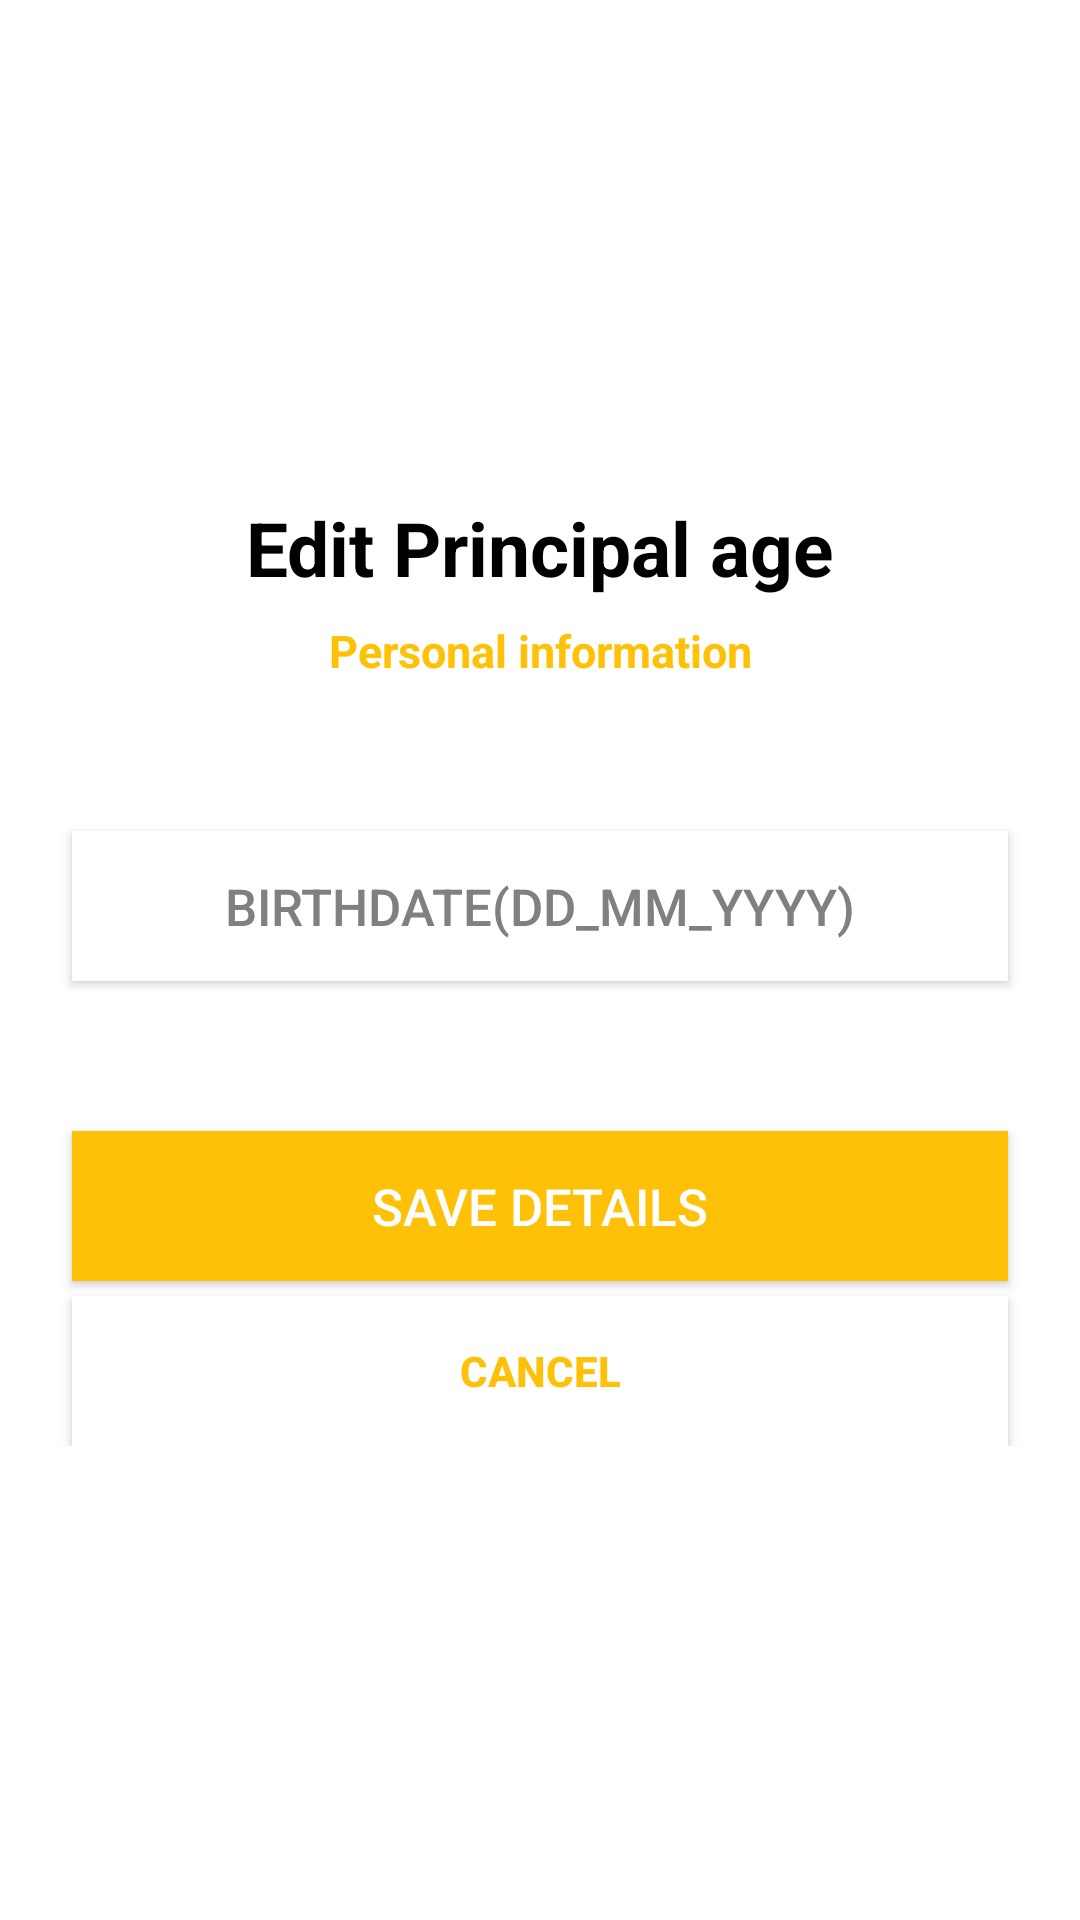

Layout XML and referenced resources for this Android screen:
<!-- AndroidManifest.xml: application theme Theme.HealthDialog -->
<!-- res/layout/delete_dialog.xml -->
<?xml version="1.0" encoding="utf-8"?>
<androidx.constraintlayout.widget.ConstraintLayout xmlns:android="http://schemas.android.com/apk/res/android"
    xmlns:app="http://schemas.android.com/apk/res-auto"
    xmlns:tools="http://schemas.android.com/tools"
    android:id="@+id/dialog_delete_quote"
    android:layout_width="match_parent"
    android:layout_height="match_parent"
    app:layout_constraintBottom_toBottomOf="parent"
    app:layout_constraintEnd_toEndOf="parent"
    app:layout_constraintStart_toStartOf="parent"
    app:layout_constraintTop_toTopOf="parent"

    >

    <androidx.cardview.widget.CardView
        android:id="@+id/dialog_cardview"
        android:layout_width="match_parent"
        android:layout_height="wrap_content"
        app:cardBackgroundColor="#FFFFFF"
        app:cardCornerRadius="16dp"
        app:cardElevation="0dp"
        app:cardMaxElevation="0dp"
        app:layout_constraintBottom_toBottomOf="parent"
        app:layout_constraintEnd_toEndOf="parent"
        app:layout_constraintStart_toStartOf="parent"
        app:layout_constraintTop_toTopOf="parent">


        <androidx.constraintlayout.widget.ConstraintLayout
            android:id="@+id/dialog_view"
            android:layout_width="match_parent"
            android:layout_height="324dp"
            android:layout_gravity="center"
            android:gravity="center">


            <TextView
                android:id="@+id/dialog_title"
                android:layout_width="match_parent"
                android:layout_height="wrap_content"
                android:layout_marginHorizontal="24dp"
                android:gravity="top|center"
                android:text="Edit Principal age"
                android:textColor="@color/black"
                android:textSize="25sp"
                android:textStyle="bold"
                app:layout_constraintBottom_toTopOf="@+id/textView3"
                app:layout_constraintEnd_toEndOf="parent"
                app:layout_constraintStart_toStartOf="parent"
                app:layout_constraintTop_toTopOf="parent" />

            <TextView
                android:id="@+id/textView3"
                android:layout_width="match_parent"
                android:layout_height="wrap_content"
                android:layout_marginHorizontal="24dp"
                android:layout_marginBottom="150dp"
                android:gravity="center"
                android:text="Personal information"
                android:textColor="@color/orange"
                android:textSize="15sp"
                android:textStyle="bold"
                app:layout_constraintBottom_toTopOf="@+id/confirm_button"
                app:layout_constraintEnd_toEndOf="parent"
                app:layout_constraintStart_toStartOf="parent" />
            <androidx.appcompat.widget.AppCompatButton
                android:id="@+id/date"
                android:layout_width="match_parent"
                android:layout_height="50dp"
                android:layout_marginHorizontal="24dp"
                android:layout_marginBottom="50dp"
                android:gravity="center"

                android:text="@string/birthdate_dd_mm_yyyy"
                android:textColor="@color/grey"
                android:background="#ffff"
                android:textSize="17sp"
                app:layout_constraintBottom_toBottomOf="@id/textView3"
                app:layout_constraintBottom_toTopOf="@id/confirm_button"
                app:layout_constraintEnd_toEndOf="parent"
                app:layout_constraintStart_toStartOf="parent" />

            <androidx.appcompat.widget.AppCompatButton
                android:id="@+id/confirm_button"
                android:layout_width="match_parent"
                android:layout_height="50dp"
                android:layout_marginHorizontal="24dp"
                android:layout_marginBottom="5dp"
                android:background="#FFC107"
                android:gravity="center"
                android:text="SAVE DETAILS"
                android:textColor="@color/white"
                android:textSize="17sp"
                app:layout_constraintBottom_toTopOf="@+id/cancel_button"
                app:layout_constraintEnd_toEndOf="parent"
                app:layout_constraintHorizontal_bias="0.166"
                app:layout_constraintStart_toStartOf="parent" />

            <androidx.appcompat.widget.AppCompatButton
                android:id="@+id/cancel_button"
                android:layout_width="match_parent"
                android:layout_height="50dp"
                android:layout_marginHorizontal="24dp"
                android:layout_marginBottom="0dp"
                android:background="@color/white"
                android:gravity="center"
                android:text="CANCEL"
                android:textAllCaps="true"
                android:textColor="#FFC107"
                android:textSize="14sp"
                android:textStyle="bold"
                app:layout_constraintBottom_toBottomOf="parent"
                tools:layout_editor_absoluteX="24dp" />

        </androidx.constraintlayout.widget.ConstraintLayout>


    </androidx.cardview.widget.CardView>

    <androidx.constraintlayout.widget.Guideline
        android:id="@+id/guideline2"
        android:layout_width="wrap_content"
        android:layout_height="wrap_content"
        android:orientation="vertical"
        app:layout_constraintGuide_begin="20dp" />

    <androidx.constraintlayout.widget.Guideline
        android:id="@+id/guideline3"
        android:layout_width="wrap_content"
        android:layout_height="wrap_content"
        android:orientation="horizontal"
        app:layout_constraintGuide_begin="20dp" />


</androidx.constraintlayout.widget.ConstraintLayout>
<!-- resources referenced by this layout -->
<resources>
  <color name="black">#FF000000</color>
  <color name="grey">#808080</color>
  <color name="orange">#FFC107</color>
  <color name="white">#FFFFFFFF</color>
  <string name="birthdate_dd_mm_yyyy">Birthdate(DD_MM_YYYY)</string>
  <style name="Theme.HealthDialog" parent="Theme.MaterialComponents.DayNight.DarkActionBar">
          
          <item name="colorPrimary">@color/purple_500</item>
          <item name="colorPrimaryVariant">@color/purple_700</item>
          <item name="colorOnPrimary">@color/white</item>
          
          <item name="colorSecondary">@color/teal_200</item>
          <item name="colorSecondaryVariant">@color/teal_700</item>
          <item name="colorOnSecondary">@color/black</item>
          
          <item name="android:statusBarColor">?attr/colorPrimaryVariant</item>
          
      </style>
  <color name="purple_500">#FF6200EE</color>
  <color name="purple_700">#FF3700B3</color>
  <color name="teal_200">#FF03DAC5</color>
  <color name="teal_700">#FF018786</color>
</resources>
